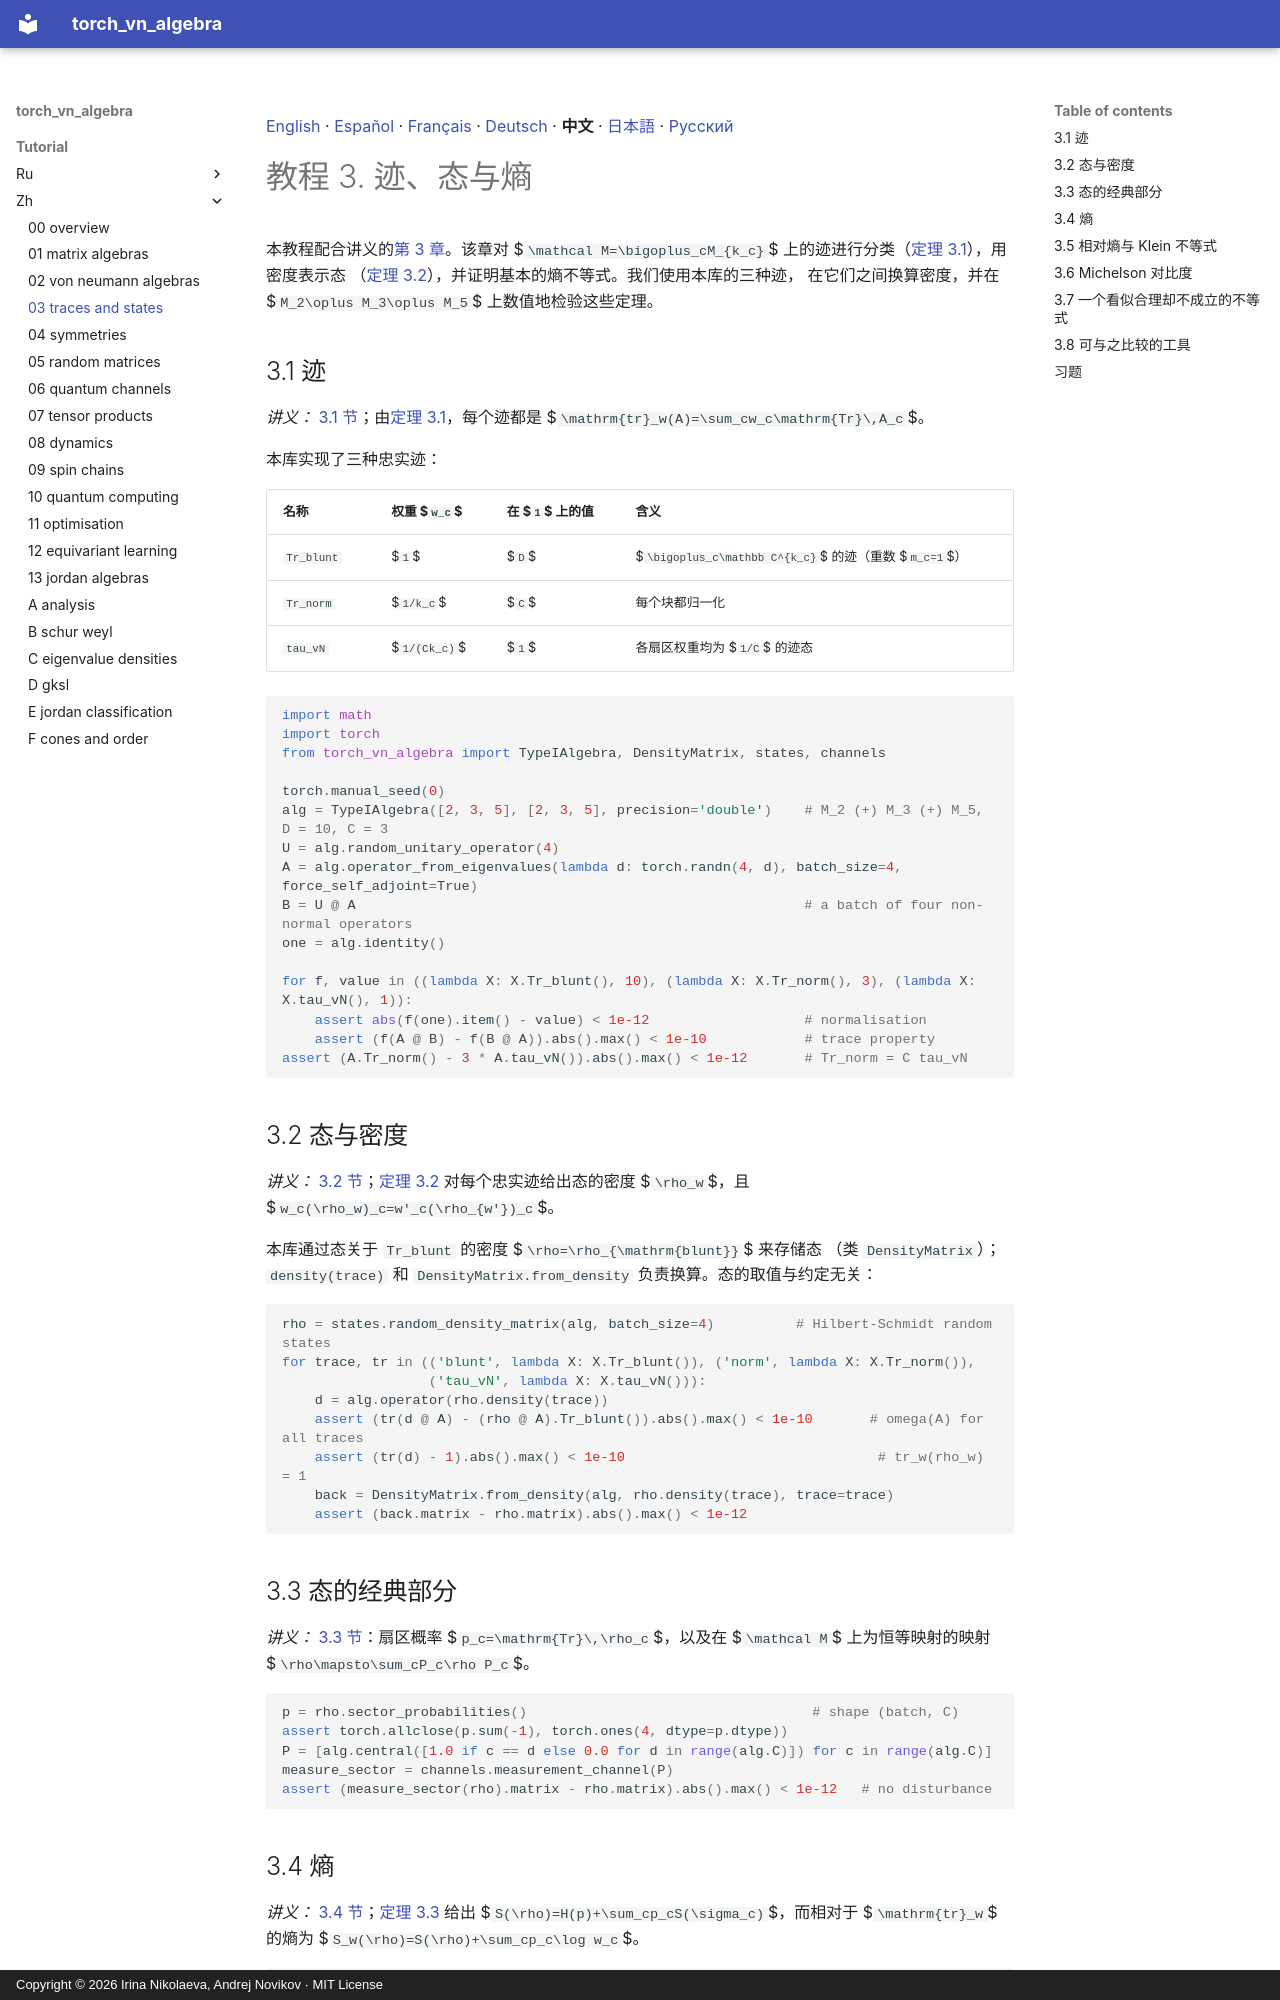

repository: andre-a-no/von_neumann_type_i · page: tutorial/zh/03_traces_and_states/index.html · generator: mkdocs · copyright: Copyright © 2026 Irina Nikolaeva, Andrej Novikov · MIT License

[English](../03_traces_and_states.md) · [Español](../es/03_traces_and_states.md) · [Français](../fr/03_traces_and_states.md) · [Deutsch](../de/03_traces_and_states.md) · **中文** · [日本語](../ja/03_traces_and_states.md) · [Русский](../ru/03_traces_and_states.md)

# 教程 3. 迹、态与熵

本教程配合讲义的[第 3 章](../../lecture_notes/zh/03_traces_and_states.md)。该章对
$`\mathcal M=\bigoplus_cM_{k_c}`$ 上的迹进行分类（[定理 3.1](../../lecture_notes/zh/03_traces_and_states.md#r-3-1)），用密度表示态
（[定理 3.2](../../lecture_notes/zh/03_traces_and_states.md#r-3-2)），并证明基本的熵不等式。我们使用本库的三种迹，
在它们之间换算密度，并在 $`M_2\oplus M_3\oplus M_5`$ 上数值地检验这些定理。

<a id="s-3-1"></a>

## 3.1 迹

*讲义：* [3.1 节](../../lecture_notes/zh/03_traces_and_states.md#s-3-1)；由[定理 3.1](../../lecture_notes/zh/03_traces_and_states.md#r-3-1)，每个迹都是 $`\mathrm{tr}_w(A)=\sum_cw_c\mathrm{Tr}\,A_c`$。

本库实现了三种忠实迹：

| 名称 | 权重 $`w_c`$ | 在 $`1`$ 上的值 | 含义 |
|---|---|---|---|
| `Tr_blunt` | $`1`$ | $`D`$ | $`\bigoplus_c\mathbb C^{k_c}`$ 的迹（重数 $`m_c=1`$） |
| `Tr_norm` | $`1/k_c`$ | $`C`$ | 每个块都归一化 |
| `tau_vN` | $`1/(Ck_c)`$ | $`1`$ | 各扇区权重均为 $`1/C`$ 的迹态 |

```python
import math
import torch
from torch_vn_algebra import TypeIAlgebra, DensityMatrix, states, channels

torch.manual_seed(0)
alg = TypeIAlgebra([2, 3, 5], [2, 3, 5], precision='double')    # M_2 (+) M_3 (+) M_5, D = 10, C = 3
U = alg.random_unitary_operator(4)
A = alg.operator_from_eigenvalues(lambda d: torch.randn(4, d), batch_size=4, force_self_adjoint=True)
B = U @ A                                                       # a batch of four non-normal operators
one = alg.identity()

for f, value in ((lambda X: X.Tr_blunt(), 10), (lambda X: X.Tr_norm(), 3), (lambda X: X.tau_vN(), 1)):
    assert abs(f(one).item() - value) < 1e-12                   # normalisation
    assert (f(A @ B) - f(B @ A)).abs().max() < 1e-10            # trace property
assert (A.Tr_norm() - 3 * A.tau_vN()).abs().max() < 1e-12       # Tr_norm = C tau_vN
```

<a id="s-3-2"></a>

## 3.2 态与密度

*讲义：* [3.2 节](../../lecture_notes/zh/03_traces_and_states.md#s-3-2)；[定理 3.2](../../lecture_notes/zh/03_traces_and_states.md#r-3-2) 对每个忠实迹给出态的密度 $`\rho_w`$，且 $`w_c(\rho_w)_c=w'_c(\rho_{w'})_c`$。

本库通过态关于 `Tr_blunt` 的密度 $`\rho=\rho_{\mathrm{blunt}}`$ 来存储态
（类 `DensityMatrix`）；`density(trace)` 和 `DensityMatrix.from_density`
负责换算。态的取值与约定无关：

```python
rho = states.random_density_matrix(alg, batch_size=4)          # Hilbert-Schmidt random states
for trace, tr in (('blunt', lambda X: X.Tr_blunt()), ('norm', lambda X: X.Tr_norm()),
                  ('tau_vN', lambda X: X.tau_vN())):
    d = alg.operator(rho.density(trace))
    assert (tr(d @ A) - (rho @ A).Tr_blunt()).abs().max() < 1e-10       # omega(A) for all traces
    assert (tr(d) - 1).abs().max() < 1e-10                               # tr_w(rho_w) = 1
    back = DensityMatrix.from_density(alg, rho.density(trace), trace=trace)
    assert (back.matrix - rho.matrix).abs().max() < 1e-12
```

<a id="s-3-3"></a>

## 3.3 态的经典部分

*讲义：* [3.3 节](../../lecture_notes/zh/03_traces_and_states.md#s-3-3)：扇区概率 $`p_c=\mathrm{Tr}\,\rho_c`$，以及在 $`\mathcal M`$ 上为恒等映射的映射 $`\rho\mapsto\sum_cP_c\rho P_c`$。

```python
p = rho.sector_probabilities()                                   # shape (batch, C)
assert torch.allclose(p.sum(-1), torch.ones(4, dtype=p.dtype))
P = [alg.central([1.0 if c == d else 0.0 for d in range(alg.C)]) for c in range(alg.C)]
measure_sector = channels.measurement_channel(P)
assert (measure_sector(rho).matrix - rho.matrix).abs().max() < 1e-12   # no disturbance
```

<a id="s-3-4"></a>
